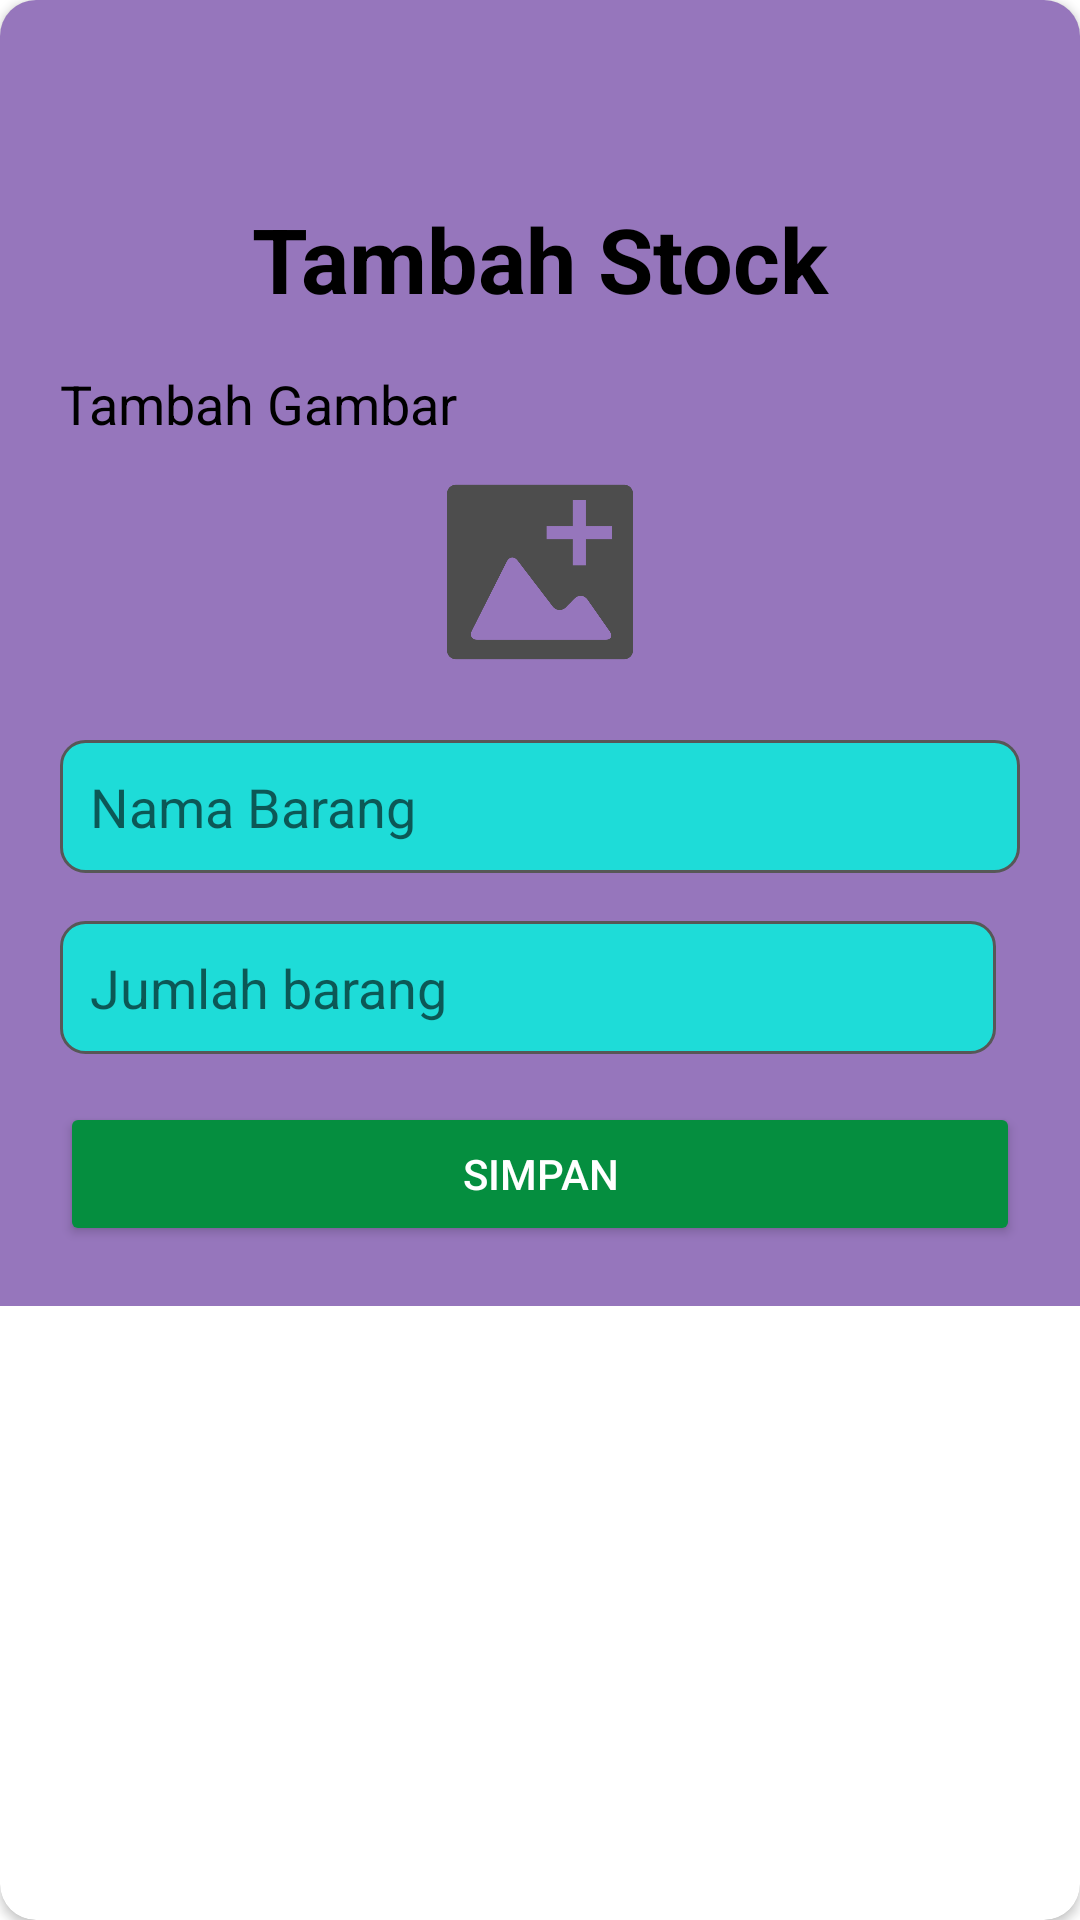

Layout XML and referenced resources for this Android screen:
<!-- AndroidManifest.xml: application theme Theme.Barangku -->
<!-- res/layout/dialog_tambah_stock.xml -->
<?xml version="1.0" encoding="utf-8"?>
<androidx.cardview.widget.CardView xmlns:android="http://schemas.android.com/apk/res/android"
    xmlns:app="http://schemas.android.com/apk/res-auto"
    android:layout_width="300dp"
    android:layout_height="wrap_content"
    app:cardCornerRadius="12dp"
    android:elevation="10dp"
    android:background="#944A148C">

    <LinearLayout
        android:padding="20dp"
        android:layout_width="match_parent"
        android:layout_height="wrap_content"
        android:orientation="vertical"
        android:background="#944A148C">

        <ImageView
            android:id="@+id/iv_close"
            android:layout_width="30dp"
            android:layout_height="30dp"
            android:src="@drawable/ic_close"
            android:layout_gravity="end"
            android:layout_marginBottom="16dp"/>

        <TextView
            android:layout_width="match_parent"
            android:layout_height="wrap_content"
            android:text="Tambah Stock"
            android:textAlignment="center"
            android:textSize="30sp"
            android:textColor="@android:color/black"
            android:textStyle="bold"
            android:layout_marginBottom="16dp"/>

        <TextView
            android:layout_width="match_parent"
            android:layout_height="wrap_content"
            android:text="Tambah Gambar"
            android:textSize="18sp"
            android:textColor="@android:color/black"
            android:layout_marginBottom="4dp"/>

        <ImageView
            android:id="@+id/iv_stock_barang"
            android:layout_width="80dp"
            android:layout_height="80dp"
            android:layout_gravity="center_horizontal"
            android:src="@drawable/insert_image"
            android:layout_marginBottom="16dp"/>

        <EditText
            android:id="@+id/et_nama_barang"
            android:layout_width="match_parent"
            android:layout_height="wrap_content"
            android:hint="Nama Barang"
            android:padding="10dp"
            android:layout_marginBottom="16dp"
            android:background="@drawable/rounded_edit_text_background"/>

        <LinearLayout
            android:layout_width="match_parent"
            android:layout_height="wrap_content"
            android:orientation="horizontal"
            android:gravity="center_vertical"
            android:layout_marginBottom="16dp">

            <EditText
                android:id="@+id/et_jumlah_barang"
                android:layout_width="0dp"
                android:layout_height="wrap_content"
                android:layout_weight="1"
                android:hint="Jumlah barang"
                android:inputType="number"
                android:padding="10dp"
                android:background="@drawable/rounded_edit_text_background"/>

            <Spinner
                android:id="@+id/sp_satuan"
                android:layout_width="wrap_content"
                android:layout_height="wrap_content"
                android:layout_marginStart="8dp"
                android:padding="10dp"
                android:background="@drawable/rounded_edit_text_background"/>
        </LinearLayout>

        <Button
            android:id="@+id/btn_simpan"
            android:layout_width="match_parent"
            android:layout_height="wrap_content"
            android:text="Simpan"
            android:textColor="@android:color/white"
            android:backgroundTint="@color/green"/>
    </LinearLayout>

</androidx.cardview.widget.CardView>
<!-- resources referenced by this layout -->
<resources>
  <color name="green">#058E3F</color>
  <!-- drawable insert_image: png bitmap (drawable, 11952 bytes) -->
  <!-- drawable rounded_edit_text_background (drawable) -->
  <?xml version="1.0" encoding="utf-8"?>
  <shape xmlns:android="http://schemas.android.com/apk/res/android">
      <solid android:color="@color/light_blue"/>
      <corners android:radius="8dp"/>
      <stroke
          android:width="1dp"
          android:color="@color/gray"/>
      <padding
          android:left="8dp"
          android:top="8dp"
          android:right="8dp"
          android:bottom="8dp"/>
  </shape>
  <style name="Theme.Barangku" parent="Theme.MaterialComponents.DayNight.NoActionBar">
          
          <item name="colorPrimary">@color/purple_500</item>
          <item name="colorPrimaryVariant">@color/button_bg</item>
          <item name="colorOnPrimary">@color/white</item>
          
          <item name="colorSecondary">@color/teal_200</item>
          <item name="colorSecondaryVariant">@color/teal_700</item>
          <item name="colorOnSecondary">@color/black</item>
          
          <item name="android:statusBarColor">?attr/colorPrimaryVariant</item>
          
          <item name="hintTextColor">@color/text_secondary</item>
      </style>
  <color name="light_blue">#1EDCD8</color>
  <color name="gray">#575757</color>
  <color name="purple_500">#FF6200EE</color>
  <color name="button_bg">#1EDCD8</color>
  <color name="white">#FFFFFF</color>
  <color name="teal_200">#FF03DAC5</color>
  <color name="teal_700">#FF018786</color>
  <color name="black">#000000</color>
  <color name="text_secondary">#757575</color>
</resources>
